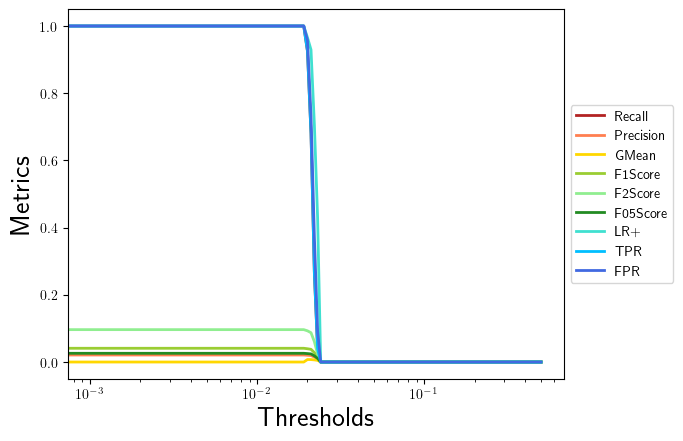

The table this chart was drawn from, first rows:
, 0.0, 0.001, 0.002, 0.003, 0.004, 0.005, 0.006, 0.007, 0.008, 0.009, 0.01, 0.011, 0.012, 0.013, 0.014, 0.015, 0.016, 0.017, 0.018, 0.019, 0.02, 0.021, 0.022
Recall, 1.0, 1.0, 1.0, 1.0, 1.0, 1.0, 1.0, 1.0, 1.0, 1.0, 1.0, 1.0, 1.0, 1.0, 1.0, 1.0, 1.0, 1.0, 1.0, 1.0, 0.9255, 0.6809, 0.2633
Precision, 0.02089, 0.02089, 0.02089, 0.02089, 0.02089, 0.02089, 0.02089, 0.02089, 0.02089, 0.02089, 0.02089, 0.02089, 0.02089, 0.02089, 0.02089, 0.02089, 0.02089, 0.02089, 0.02089, 0.02089, 0.02019, 0.01944, 0.01484
GMean, 0.0, 0.0, 0.0, 0.0, 0.0, 0.0, 0.0, 0.0, 0.0, 0.0, 0.0, 0.0, 0.0, 0.0, 0.0, 0.0, 0.0, 0.0, 0.0, 0.0, 0.007403, 0.007262, 0.006331
F1Score, 0.04092, 0.04092, 0.04092, 0.04092, 0.04092, 0.04092, 0.04092, 0.04092, 0.04092, 0.04092, 0.04092, 0.04092, 0.04092, 0.04092, 0.04092, 0.04092, 0.04092, 0.04092, 0.04092, 0.04092, 0.03951, 0.03781, 0.02811
F2Score, 0.09639, 0.09639, 0.09639, 0.09639, 0.09639, 0.09639, 0.09639, 0.09639, 0.09639, 0.09639, 0.09639, 0.09639, 0.09639, 0.09639, 0.09639, 0.09639, 0.09639, 0.09639, 0.09639, 0.09639, 0.09284, 0.08725, 0.06057
F05Score, 0.02598, 0.02598, 0.02598, 0.02598, 0.02598, 0.02598, 0.02598, 0.02598, 0.02598, 0.02598, 0.02598, 0.02598, 0.02598, 0.02598, 0.02598, 0.02598, 0.02598, 0.02598, 0.02598, 0.02598, 0.0251, 0.02413, 0.0183
LR+, 1.0, 1.0, 1.0, 1.0, 1.0, 1.0, 1.0, 1.0, 1.0, 1.0, 1.0, 1.0, 1.0, 1.0, 1.0, 1.0, 1.0, 1.0, 1.0, 1.0, 0.9658, 0.9295, 0.7063
TPR, 1.0, 1.0, 1.0, 1.0, 1.0, 1.0, 1.0, 1.0, 1.0, 1.0, 1.0, 1.0, 1.0, 1.0, 1.0, 1.0, 1.0, 1.0, 1.0, 1.0, 0.9255, 0.6809, 0.2633
FPR, 1.0, 1.0, 1.0, 1.0, 1.0, 1.0, 1.0, 1.0, 1.0, 1.0, 1.0, 1.0, 1.0, 1.0, 1.0, 1.0, 1.0, 1.0, 1.0, 1.0, 0.9584, 0.7325, 0.3728
